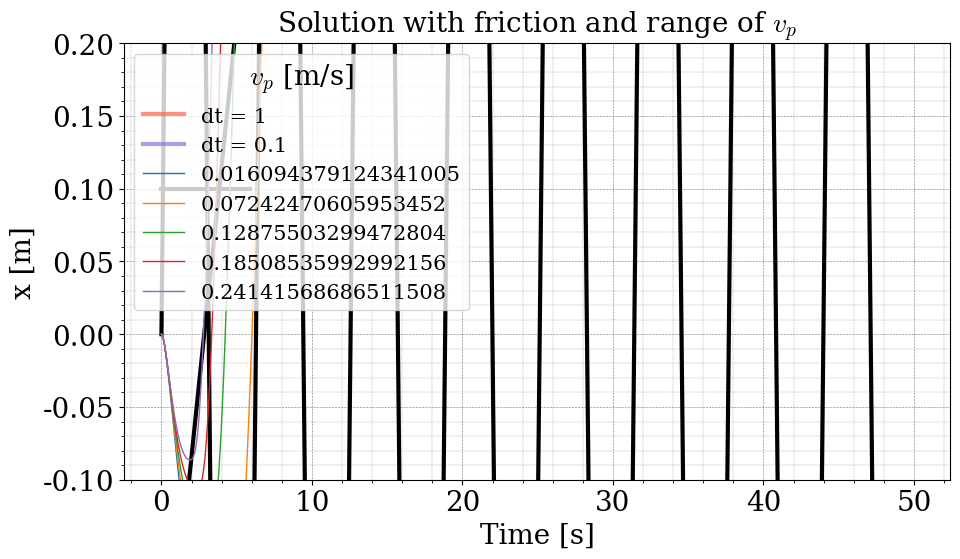

This chart was generated by the following Python code:
#!/usr/bin/env python3
# -*- coding: utf-8 -*-
"""
Created on Thu Oct 21 18:10:55 2021

@author: emmajarvis

Lab 06 Q1b and c
"""


import numpy as np
import matplotlib.pyplot as plt

plt.rcParams['figure.figsize'] = (10,6)
plt.rcParams['font.family']='serif'

plt.rcParams['mathtext.fontset'] = 'cm'

S = 20
L = 15
T = 20

plt.rc('font', size = S)
plt.rc('axes', titlesize = T)
plt.rc('axes', labelsize = S)
plt.rc('xtick', labelsize = S)
plt.rc('ytick', labelsize = S)
plt.rc('legend', fontsize = L)
plt.rc('figure', titlesize = S)

def griddy():
    plt.minorticks_on()
    plt.grid(color='black',
             which='major',
             linestyle=":",
             linewidth='0.4',
             )
    plt.grid(color='black',
             which='minor',
             linestyle=":",
             linewidth='0.2',
             )

"""
Q1bi and Q1bii
""" 
omega = 1
tau = 1
gamma = 1
v_p = 0
v_f = 1


def f(r, t):
    """
    ODE function, no friction

    Parameters
    ----------
    r : x and y
        array.
    t : time
        array.

    Returns
    -------
    array
        solution to ODE.

    """
    x = r[0]
    y = r[1]
    
    spring = -omega**2*(x-v_p*t) #spring component of ODE
    
    # friction = -1/tau*y-gamma*np.exp(-y/v_f)
    
    fx = y
    fy = spring
    
    
    return np.array([fx, fy], float)



a = 0.0
b = 50
h = 1e0

tpoints = np.arange(a,b,h)
xpoints = []
ypoints = []


r = np.array([0.0,1.0],float)
for t in tpoints:
    xpoints.append(r[0])
    ypoints.append(r[1])
    k1 = h*f(r,t)
    k2 = h*f(r+0.5*k1,t+0.5*h)
    k3 = h*f(r+0.5*k2,t+0.5*h)
    k4 = h*f(r+k3,t+h)
    r += (k1+2*k2+2*k3+k4)/6
    

#calculate energy (potential + kinetic)
energy1 = 1/2*np.array(xpoints)**2 + 1/2*np.array(ypoints)**2
plt.plot(tpoints, energy1, color = 'tomato', label = 'dt = 1', lw = 3, alpha = 0.7)


#Change time step (h)
a = 0.0
b = 50
h = 0.1
tpoints = np.arange(a,b,h)
xpoints = []
ypoints = []

#rk4 method
r = np.array([0.0,1.0],float)
for t in tpoints:
    xpoints.append(r[0])
    ypoints.append(r[1])
    k1 = h*f(r,t)
    k2 = h*f(r+0.5*k1,t+0.5*h)
    k3 = h*f(r+0.5*k2,t+0.5*h)
    k4 = h*f(r+k3,t+h)
    r += (k1+2*k2+2*k3+k4)/6

energy2 = 1/2*np.array(xpoints)**2 + 1/2*np.array(ypoints)**2

plt.plot(tpoints, energy2, color = 'mediumpurple', label = 'dt = 0.1', lw = 3, alpha = 0.7)
plt.legend()
plt.title(r'Energy Decay of Spring over Time using'+ '\n'+r' $E = 1/2x^2 + 1/2 \dot{x}^2$')
plt.ylabel('Energy [J]')
plt.xlabel('Time [s]')
griddy()
# plt.savefig('/Users/<user>/Desktop/Energy_Decay.png', dpi = 300)
plt.show()

plt.plot(tpoints, xpoints, color = 'black', linewidth = '3')
griddy()
plt.xlabel('Time [s]')
plt.ylabel('x [m]')
plt.title(r'Solution with no friction, $\omega = 1 s^-1$, $v_p = 0$ m/s,' +'\n'+ r' $x_0 = 0$ m and $v_0 = 1$ m/s')
# plt.savefig('/Users/<user>/Desktop/SHM_solution.png', dpi = 300)
plt.show()


"""
Q1biii
"""

omega = 1
tau = 1
gamma = 0.5
v_p = 0.1
v_f = 0.1


def f(r, t):
    """
    ODE function, with friction

    Parameters
    ----------
    r : x and y
        array.
    t : time
        array.

    Returns
    -------
    array
        solution to ODE.

    """
    x = r[0]
    y = r[1]   
    spring = -omega**2*(x-v_p*t)
    if y >= 0: 
        friction = -1/tau*y-gamma*np.exp(-y/v_f) 
    elif y < 0: #condition if velocity is negative
        friction = -1/tau*y-gamma*np.exp(y/v_f)
    fx = y
    fy = spring + friction
    return np.array([fx, fy], float)



a = 0
b = 6
h = 1e-1

tpoints = np.arange(a,b,h)
xpoints = []
ypoints = []

c = v_p


x0 = (1/tau*c +gamma*np.exp(-c/v_f))/(-omega**2)

#rk4 method
r = np.array([x0, c],float)
for t in tpoints:
    xpoints.append(r[0])
    ypoints.append(r[1])
    k1 = h*f(r,t)
    k2 = h*f(r+0.5*k1,t+0.5*h)
    k3 = h*f(r+0.5*k2,t+0.5*h)
    k4 = h*f(r+k3,t+h)
    r += (k1+2*k2+2*k3+k4)/6
    
    
plt.plot(tpoints, ypoints, color = 'black', linewidth = '3')
griddy()
plt.xlabel('Time [s]')
plt.ylabel('v [m/s]')
plt.title(r'Velocity Values')
plt.ylim(-0.1, 0.2)
# plt.savefig('/Users/<user>/Desktop/ODE_solution_Q1biii_velocity.png', dpi = 300)
plt.show()

plt.plot(tpoints, xpoints, color = 'black', linewidth = '3')
griddy()
plt.xlabel('Time [s]')
plt.ylabel('x (t) [m]')
plt.title(r'Position Values')
# plt.savefig('/Users/<user>/Desktop/ODE_solution_Q1biii_position.png', dpi = 300)
plt.show()

"""
Q1c
"""

#New values of parameters
omega = 1
tau = 1
gamma = 0.5
v_f = 0.1

#v_p is different
v_p = np.linspace(0.1*v_f*np.log(gamma*tau/v_f), 1.5*v_f*np.log(gamma*tau/v_f),5)


def f(r, t, v_p):
    """
    ODE function, with friction, different values of v_p

    Parameters
    ----------
    r : x and y
        array.
    t : time
        array.
    v_p : push velocity
        float.

    Returns
    -------
    array
        solution to ODE.

    """
    x = r[0]
    y = r[1]   
    spring = -omega**2*(x-v_p*t)
    if y >= 0:
        friction = -1/tau*y-gamma*np.exp(-y/v_f) 
    elif y < 0:
        friction = -1/tau*y-gamma*np.exp(y/v_f)
    fx = y
    fy = spring + friction
    return np.array([fx, fy], float)

#plot solution for each value f v_p
for v in v_p:
    a = 0
    b = 7
    h = 1e-1
    
    tpoints = np.arange(a,b,h)
    xpoints = []
    ypoints = []
    
    #rk4 method
    r = np.array([0.0,0.0],float)
    for t in tpoints:
        xpoints.append(r[0])
        ypoints.append(r[1])
        k1 = h*f(r,t, v)
        k2 = h*f(r+0.5*k1,t+0.5*h, v)
        k3 = h*f(r+0.5*k2,t+0.5*h, v)
        k4 = h*f(r+k3,t+h, v)
        r += (k1+2*k2+2*k3+k4)/6
      
        
    plt.plot(tpoints, xpoints, linewidth = 1, label = str(v))
    griddy()
    plt.xlabel('Time [s]')
    plt.ylabel('x [m]')
    plt.legend(title = r'$v_p$ [m/s]', loc = 'upper left')
    plt.title(r'Solution with friction and range of $v_p$')
plt.tight_layout()
# plt.savefig('/Users/<user>/Desktop/ODE_solution_Q1c.png', dpi = 300)
plt.show()


